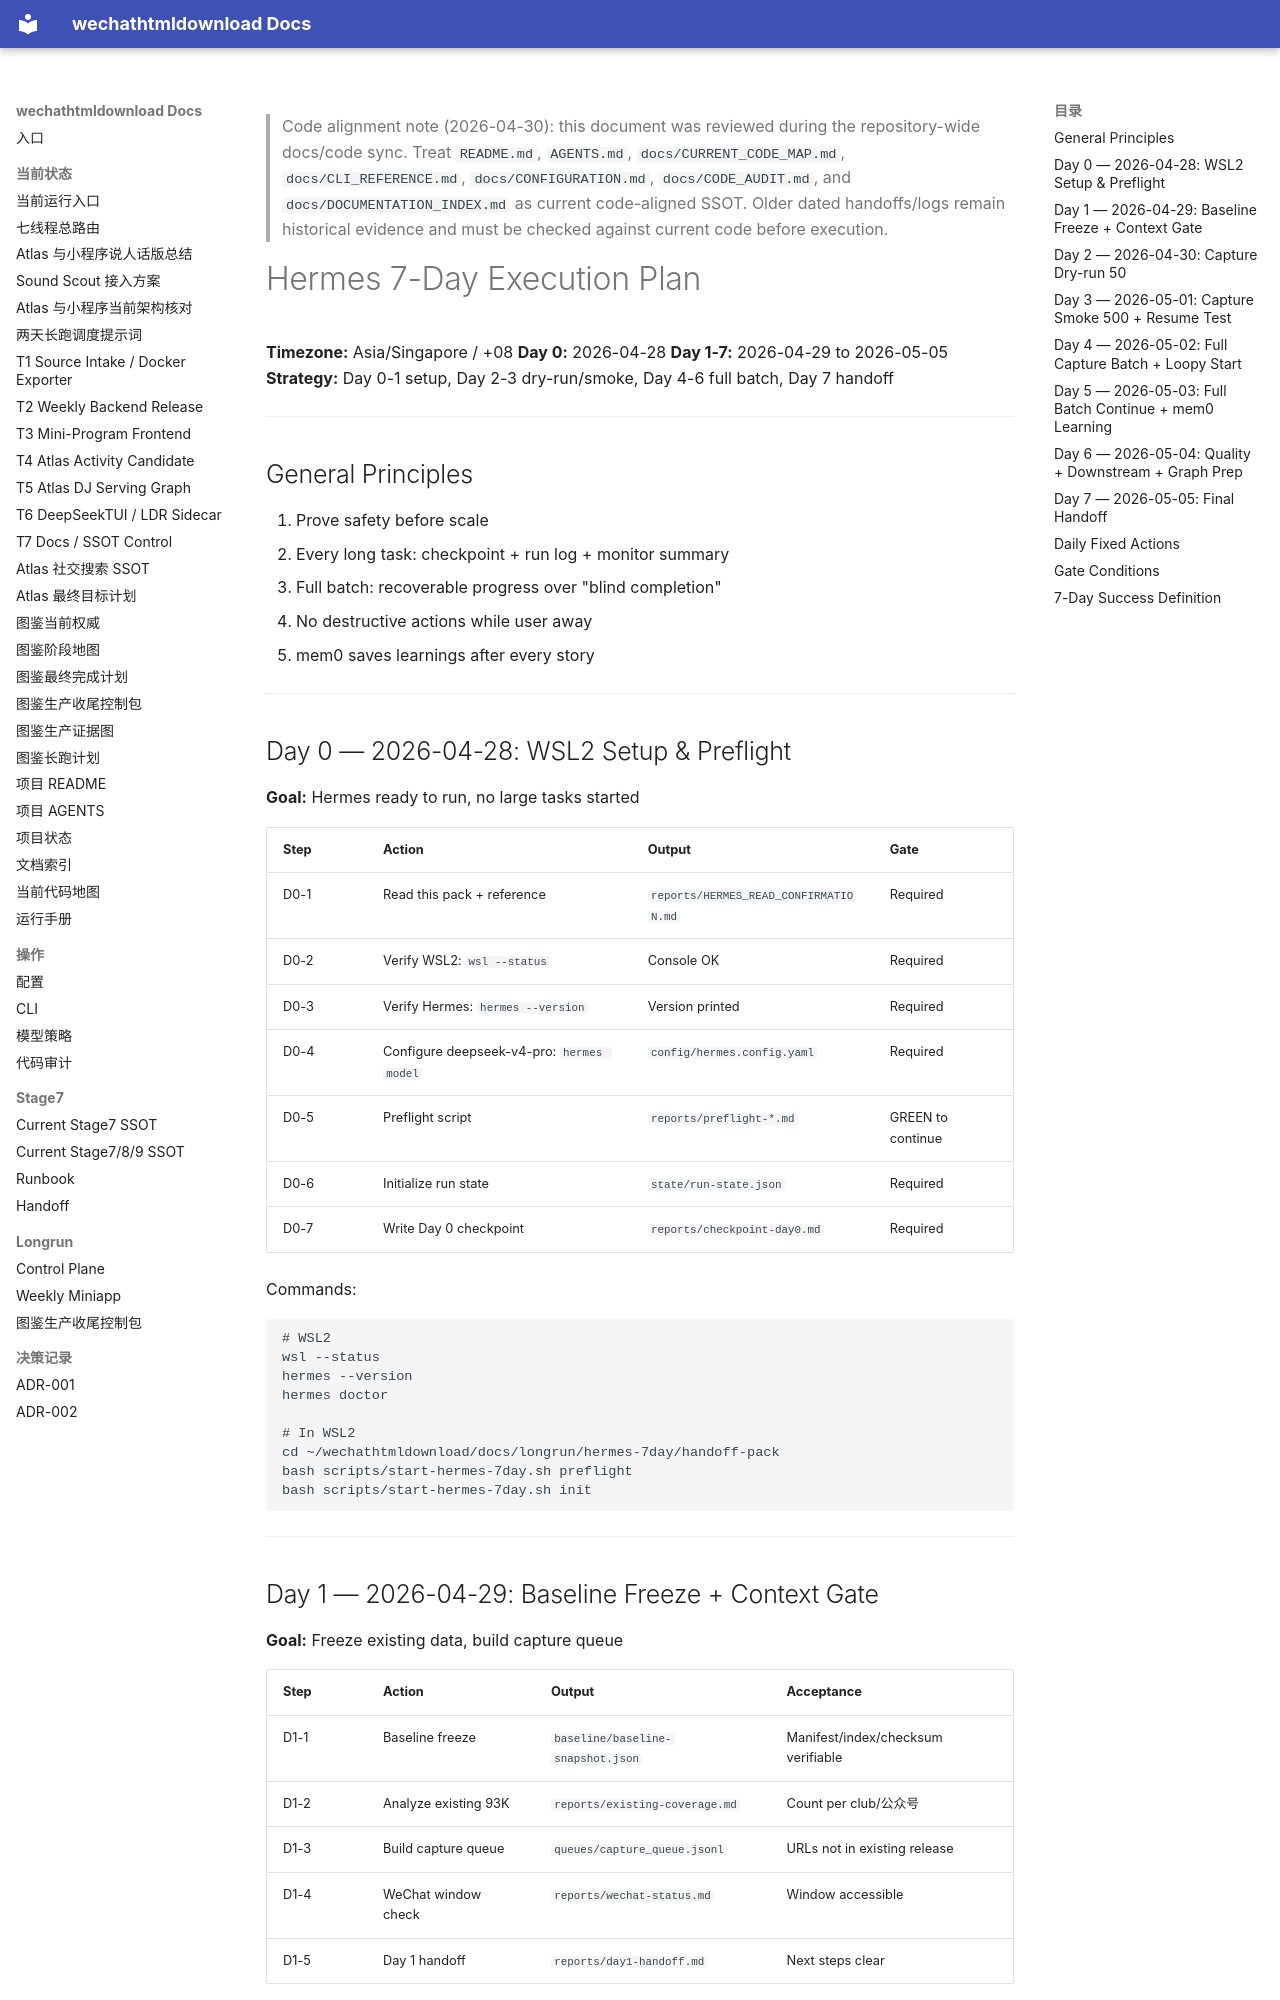

repository: yutianyu111602-glitch/wechathtmldownload · page: longrun/hermes-7day/handoff-pack/docs/02_EXECUTION_PLAN.html · generator: mkdocs

<!-- CODE_ALIGNMENT_2026_04_30_START -->
> Code alignment note (2026-04-30): this document was reviewed during the repository-wide docs/code sync. Treat `README.md`, `AGENTS.md`, `docs/CURRENT_CODE_MAP.md`, `docs/CLI_REFERENCE.md`, `docs/CONFIGURATION.md`, `docs/CODE_AUDIT.md`, and `docs/DOCUMENTATION_INDEX.md` as current code-aligned SSOT. Older dated handoffs/logs remain historical evidence and must be checked against current code before execution.
<!-- CODE_ALIGNMENT_2026_04_30_END -->

# Hermes 7-Day Execution Plan

**Timezone:** Asia/Singapore / +08
**Day 0:** 2026-04-28
**Day 1-7:** 2026-04-29 to 2026-05-05
**Strategy:** Day 0-1 setup, Day 2-3 dry-run/smoke, Day 4-6 full batch, Day 7 handoff

---

## General Principles

1. Prove safety before scale
2. Every long task: checkpoint + run log + monitor summary
3. Full batch: recoverable progress over "blind completion"
4. No destructive actions while user away
5. mem0 saves learnings after every story

---

## Day 0 — 2026-04-28: WSL2 Setup & Preflight

**Goal:** Hermes ready to run, no large tasks started

| Step | Action | Output | Gate |
|---|---|---|---|
| D0-1 | Read this pack + reference | `reports/HERMES_READ_CONFIRMATION.md` | Required |
| D0-2 | Verify WSL2: `wsl --status` | Console OK | Required |
| D0-3 | Verify Hermes: `hermes --version` | Version printed | Required |
| D0-4 | Configure deepseek-v4-pro: `hermes model` | `config/hermes.config.yaml` | Required |
| D0-5 | Preflight script | `reports/preflight-*.md` | GREEN to continue |
| D0-6 | Initialize run state | `state/run-state.json` | Required |
| D0-7 | Write Day 0 checkpoint | `reports/checkpoint-day0.md` | Required |

Commands:
```bash
# WSL2
wsl --status
hermes --version
hermes doctor

# In WSL2
cd ~/wechathtmldownload/docs/longrun/hermes-7day/handoff-pack
bash scripts/start-hermes-7day.sh preflight
bash scripts/start-hermes-7day.sh init
```

---
